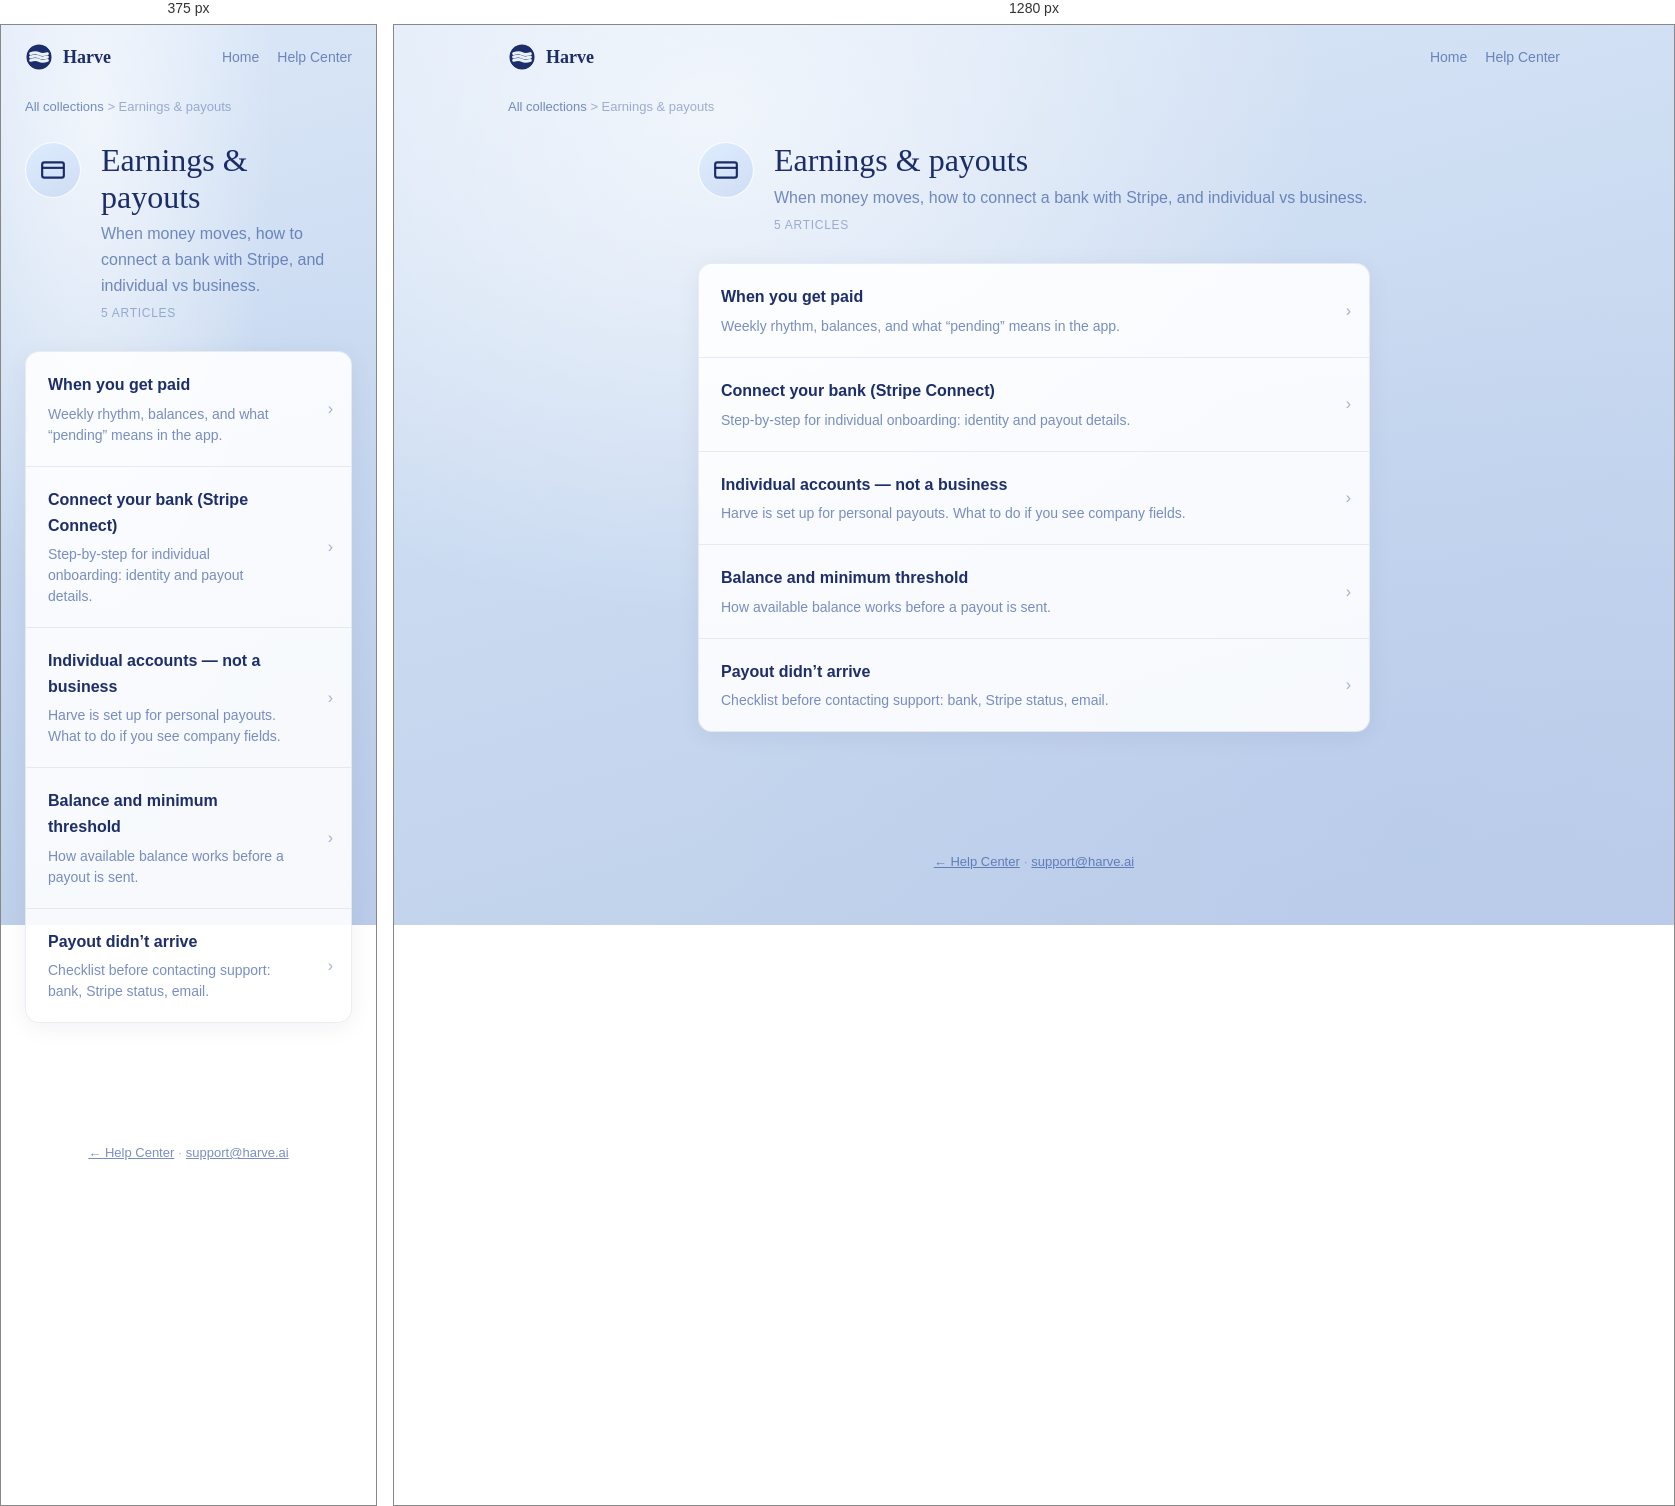
Rendered at 375 px and 1280 px, left to right.

<!-- file: earnings-payouts.html -->
<!doctype html>
<html lang="en">
<head>
<meta charset="UTF-8">
<meta name="viewport" content="width=device-width, initial-scale=1.0">
<title>Earnings & payouts — Harve Help</title>
<link rel="icon" type="image/svg+xml" href="/favicon.svg">
<link href="https://fonts.googleapis.com/css2?family=Alice&family=DM+Sans:opsz,wght@9..40,400;9..40,500;9..40,600;9..40,700&display=swap" rel="stylesheet">
<link rel="stylesheet" href="support.css">
</head>
<body>
<header class="hc-top">
  <a class="logo" href="/support"><svg width="28" height="28" viewBox="0 0 20 20" fill="none"><defs><mask id="m"><rect width="20" height="20" fill="black"/><circle cx="10" cy="10" r="9" fill="white"/><path d="M4 7.6C6.5 6.75 8.5 6.75 10 7.6 11.5 8.45 13.5 8.45 16 7.6" stroke="black" stroke-width="2.1" stroke-linecap="round" fill="none"/><path d="M4 10C6.5 9.15 8.5 9.15 10 10 11.5 10.85 13.5 10.85 16 10" stroke="black" stroke-width="2.1" stroke-linecap="round" fill="none"/><path d="M4 12.4C6.5 11.55 8.5 11.55 10 12.4 11.5 13.25 13.5 13.25 16 12.4" stroke="black" stroke-width="2.1" stroke-linecap="round" fill="none"/></mask></defs><g mask="url(#m)"><circle cx="10" cy="10" r="9.2" fill="rgba(10,28,92,0.92)"/></g></svg> Harve</a>
  <nav class="hc-nav"><a href="/">Home</a><a href="/support">Help Center</a></nav>
</header>
<nav class="breadcrumb"><a href="/support">All collections</a> &gt; Earnings &amp; payouts</nav>
<div class="collection-wrap">
  <div class="collection-head">
    <div class="collection-icon"><svg width="26" height="26" viewBox="0 0 24 24" fill="none" stroke="currentColor" stroke-width="2"><rect x="2" y="5" width="20" height="14" rx="2"/><path d="M2 10h20"/></svg></div>
    <div>
      <h1>Earnings &amp; payouts</h1>
      <p class="sub">When money moves, how to connect a bank with Stripe, and individual vs business.</p>
      <p class="meta">5 articles</p>
    </div>
  </div>
  <div class="article-list">
    <a class="article-row" href="articles/when-you-get-paid"><div class="article-row-inner"><h2>When you get paid</h2><p>Weekly rhythm, balances, and what “pending” means in the app.</p></div><span class="article-row-chev">›</span></a>
    <a class="article-row" href="articles/connect-bank-stripe"><div class="article-row-inner"><h2>Connect your bank (Stripe Connect)</h2><p>Step-by-step for individual onboarding: identity and payout details.</p></div><span class="article-row-chev">›</span></a>
    <a class="article-row" href="articles/individual-not-business"><div class="article-row-inner"><h2>Individual accounts — not a business</h2><p>Harve is set up for personal payouts. What to do if you see company fields.</p></div><span class="article-row-chev">›</span></a>
    <a class="article-row" href="articles/balance-and-threshold"><div class="article-row-inner"><h2>Balance and minimum threshold</h2><p>How available balance works before a payout is sent.</p></div><span class="article-row-chev">›</span></a>
    <a class="article-row" href="articles/payout-issues"><div class="article-row-inner"><h2>Payout didn’t arrive</h2><p>Checklist before contacting support: bank, Stripe status, email.</p></div><span class="article-row-chev">›</span></a>
  </div>
</div>
<footer class="hc-foot"><a href="/support">← Help Center</a> · <a href="mailto:support@harve.ai">support@harve.ai</a></footer>
</body>
</html>


/* @media block from support.css */
@media (max-width: 900px) {
  .article-layout { grid-template-columns: 1fr; }
  .article-toc { display: none; }
}